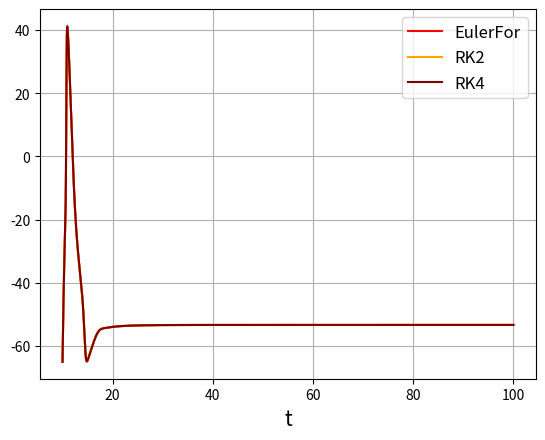

Source code (Python):
import numpy as np
import matplotlib.pyplot as plt

g_na = 120
gk = 36
gl = 0.3
e_na = 50
e_k = -77
e_l = -54.4

# Beta de la funcion activacion del canal de sodio
def Bm(V):
    return 4 * np.exp(-(V + 65)/10)

# Alfa de la funcion de inactivacion del canal de sodio
def Ah(V):
    return 0.07 * np.exp(-(V + 65)/20)

# Beta de la funcion de inactivacion del canal de sodio
def Bh(V):
    return 1/(1 + np.exp(-(V + 35)/10))

# Alfa de la funcion de la probabilidad de que canal de potacio este abierto
def An(V):
    return 0.01 * (V + 55)/(1 - np.exp(-(V + 55)/10))

# Beta de la funcion de la probabilidad de que canal de potacio este abierto
def Bn(V):
    return 0.125 * np.exp(-(V + 65)/80)

# Alfa de la funcion de activacion del canal de sodio
def Am(V):
    return 0.1 * (V + 40)/(1 + np.exp(-(V + 40)/10))

# Factor de temperatura
def Phi(T):
    return 3 ** ((T-6.3)/10)

# Probabilidad de inactivacion del canal de sodio
def hFun(V,h,phi):
    return phi * (Ah(V) * (1.0 - h) - Bh(V) * h)

# Probabilidad de activacion del canal de sodio
def mFun(V,m,phi):
    return phi * (Am(V) * (1.0 - m) - Bm(V) * m)

# Probabilidad del canal de potacio de estar abierto
def nFun(V,n,phi):
    return phi * (An(V) * (1.0 - n) - Bn(V) * n)

# Funcion de potencial de membrana
def Vm(I,V,n,m,h):
    return I - (gl * (V - e_l) + gk * (n ** 4) * (V - e_k) + g_na * h * (m ** 3) * (V - e_na))

# Metodo Euler Forward
def EulerForward(Vm_0,h_0,m_0,n_0,t,h,phi,I):
    # Se crean los arreglos para guardar los resultados de las iteraciones
    VmEulerFor = np.zeros(len(t))
    hEulerFor = np.zeros(len(t))
    mEulerFor = np.zeros(len(t))
    nEulerFor = np.zeros(len(t))

    # Se agregan los valores iniciales
    VmEulerFor[0] = Vm_0
    hEulerFor[0] = h_0
    mEulerFor[0] = m_0
    nEulerFor[0] = n_0

    for i in range(1,len(t)):
        VmEulerFor[i] = VmEulerFor[i-1] + h * Vm(I[i],VmEulerFor[i-1],nEulerFor[i-1],mEulerFor[i-1],
                                                 hEulerFor[i-1])
        hEulerFor[i] = hEulerFor[i-1] + h * hFun(VmEulerFor[i-1],hEulerFor[i-1],phi)
        mEulerFor[i] = mEulerFor[i-1] + h * mFun(VmEulerFor[i-1],mEulerFor[i-1],phi)
        nEulerFor[i] = nEulerFor[i-1] + h * nFun(VmEulerFor[i-1],nEulerFor[i-1],phi)

    return VmEulerFor

# Metodo Renge-Kutta de 2do orden
def RK2(Vm_0,h_0,m_0,n_0,t,h,phi,I):
    # Se crean los arreglos para guardar los resultados de las iteraciones
    VmRK2 = np.zeros(len(t))
    hRK2 = np.zeros(len(t))
    mRK2 = np.zeros(len(t))
    nRK2 = np.zeros(len(t))

    # Se agregan los valores iniciales
    VmRK2[0] = Vm_0
    hRK2[0] = h_0
    mRK2[0] = m_0
    nRK2[0] = n_0

    for i in range(1,len(t)):
        # Para Vm: k11, k21
        # Para n: k12, k22
        # Para m: k13, k23
        # Para h: k14, k24

        # k1 = F(t_(i - 1), y_(i - 1))
        k11 = Vm(I[i],VmRK2[i - 1],nRK2[i - 1],mRK2[i - 1],hRK2[i - 1])
        k12 = nFun(VmRK2[i - 1],nRK2[i - 1],phi)
        k13 = mFun(VmRK2[i - 1],mRK2[i - 1],phi)
        k14 = hFun(VmRK2[i - 1],hRK2[i - 1],phi)

        # k2 = F(t_(i - 1) + h, y_(i - 1) + hk1)
        k21 = Vm(I[i], VmRK2[i - 1] + h * k11, nRK2[i - 1] + h *k12, mRK2[i - 1] + h * k13, hRK2[i - 1] + h * k14)
        k22 = nFun(VmRK2[i - 1] + h * k11, nRK2[i - 1] + h * k12, phi)
        k23 = mFun(VmRK2[i - 1] + h * k11, mRK2[i - 1] + h * k13, phi)
        k24 = hFun(VmRK2[i - 1] + h * k11, hRK2[i - 1] + h * k14, phi)

        # y_i = y_(i-1) + (h / 2)(k1 + k2)
        VmRK2[i] = VmRK2[i - 1] + (h / 2) * (k11 + k21)
        nRK2[i] = nRK2[i - 1] + (h / 2) * (k12 + k22)
        mRK2[i] = mRK2[i - 1] + (h / 2) * (k13 + k23)
        hRK2[i] = hRK2[i - 1] + (h / 2) * (k14 + k24)

    return VmRK2

# Metodo Renge-Kutta de 4to orden
def RK4(Vm_0,h_0,m_0,n_0,t,h,phi,I):
    # Se crean los arreglos para guardar los resultados de las iteraciones
    VmRK4 = np.zeros(len(t))
    hRK4 = np.zeros(len(t))
    mRK4 = np.zeros(len(t))
    nRK4 = np.zeros(len(t))

    # Se agregan los valores iniciales
    VmRK4[0] = Vm_0
    hRK4[0] = h_0
    mRK4[0] = m_0
    nRK4[0] = n_0

    for i in range(1, len(t)):
        # Para Vm: k11, k21, k31, k41
        # Para n: k12, k22, k32, k42
        # Para m: k13, k23, k33, k43
        # Para h: k14, k24, k34, k44

        # k1 = F(t_(i-1), y_(i-1))
        k11 = Vm(I[i], VmRK4[i - 1], nRK4[i - 1], mRK4[i - 1], hRK4[i - 1])
        k12 = nFun(VmRK4[i - 1], nRK4[i - 1], phi)
        k13 = mFun(VmRK4[i - 1], mRK4[i - 1], phi)
        k14 = hFun(VmRK4[i - 1], hRK4[i - 1], phi)

        # k2 = F(t_(i - 1) + 0.5h, y_(i - 1) + 0.5k1h)
        k21 = Vm(I[i], VmRK4[i - 1] + 0.5 * h * k11, nRK4[i - 1] + 0.5 * h * k12, mRK4[i - 1] + 0.5 * h * k13,
                 hRK4[i - 1] + 0.5 * h * k14)
        k22 = nFun(VmRK4[i - 1] + 0.5 * h * k11, nRK4[i - 1] + 0.5 * h * k12, phi)
        k23 = mFun(VmRK4[i - 1] + 0.5 * h * k11, mRK4[i - 1] + 0.5 * h * k13, phi)
        k24 = hFun(VmRK4[i - 1] + 0.5 * h * k11, hRK4[i - 1] + 0.5 * h * k14, phi)

        # k3 = F(t_(i - 1) + 0.5h, y_(i - 1) + 0.5k2h)
        k31 = Vm(I[i], VmRK4[i - 1] + 0.5 * h * k21, nRK4[i -1] + 0.5 * h * k22, mRK4[i - 1] + 0.5 * h * k23,
                 hRK4[i - 1] + 0.5 * h * k24)
        k32 = nFun(VmRK4[i - 1] + 0.5 * h * k21, nRK4[i - 1] + 0.5 * h * k22, phi)
        k33 = mFun(VmRK4[i - 1] + 0.5 * h * k21, mRK4[i - 1] + 0.5 * h * k23, phi)
        k34 = hFun(VmRK4[i - 1] + 0.5 * h * k21, hRK4[i - 1] + 0.5 * h * k24, phi)

        # k4 = F(t_(i - 1) + h, y_(i - 1) + k3h)
        k41 = Vm(I[i], VmRK4[i - 1] + h * k31, nRK4[i - 1] + h * k32, mRK4[i - 1] + h * k33, hRK4[i - 1] + h * k34)
        k42 = nFun(VmRK4[i - 1] + h * k31, nRK4[i - 1] + h * k32, phi)
        k43 = mFun(VmRK4[i - 1] + h * k31, mRK4[i - 1] + h * k33, phi)
        k44 = hFun(VmRK4[i - 1] + h * k31, hRK4[i - 1] + h * k34, phi)

        # y_i = y_(i-1)
        VmRK4[i] = VmRK4[i - 1] + (h / 6) * (k11 + 2 * k21 + 2 * k31 + k41)
        nRK4[i] = nRK4[i - 1] + (h / 6) * (k12 + 2 * k22 + 2 * k32 + k42)
        mRK4[i] = mRK4[i - 1] + (h / 6) * (k13 + 2 * k23 + 2 * k33 + k43)
        hRK4[i] = hRK4[i - 1] + (h / 6) * (k14 + 2 * k24 + 2 * k34 + k44)

    return VmRK4

"""
Esto es para probar
v_0 = -65
m_0 = 0.2
n_0 =0.4
h_0 = 0.6
a = iter_RK2(0.01,funcion,v_0,m_0,n_0,h_0)
print(a[1][:,0])
plt.plot(a[0], a[1][:,0])

plt.xlabel("t")
plt.ylabel("$V(t)$")
plt.show()
"""

# Setup inicial
# Definimos un valor para h
h = 0.01
# Definimos el tiempo inicial
to = 10.0
# Definimos el tiempo final
tf = 100.0
# Creamos un arreglo de tiempo con pasos de h
t = np.arange(to, tf + h, h)
# h inicial
h0 = 0.8
# m inicial
m0 = 0.05
# n inicial
n0 = 0.4
# V inicial
V0 = -65
# Temperatura
T = 6.3
Phi = Phi(T)
# Corriente
I = np.zeros(np.size(t))
r = np.where((t >= to) & (t <= tf))
I[r] = 120
#r = np.where((t >= 50) & (t <= tf))
#I[r] = 120

# Grafica
plt.figure()
plt.plot(t, EulerForward(V0,h0,m0,n0,t,h,Phi,I), "r")
#plt.plot(t, EulerBackward(V0,h0,m0,n0,t,h,Phi,I), "g")
#plt.plot(t, EulerMod(V0,h0,m0,n0,t,h,Phi,I), "m")
plt.plot(t, RK2(V0,h0,m0,n0,t,h,Phi,I), "orange")
plt.plot(t, RK4(V0,h0,m0,n0,t,h,Phi,I), "maroon")
plt.xlabel("t", fontsize=15)
plt.legend(["EulerFor","RK2","RK4"], fontsize=12)
#plt.legend(["EulerFor","EulerBackRoot","EulerModRoot","RK2","RK4"], fontsize=12)
plt.grid(1)
plt.show()